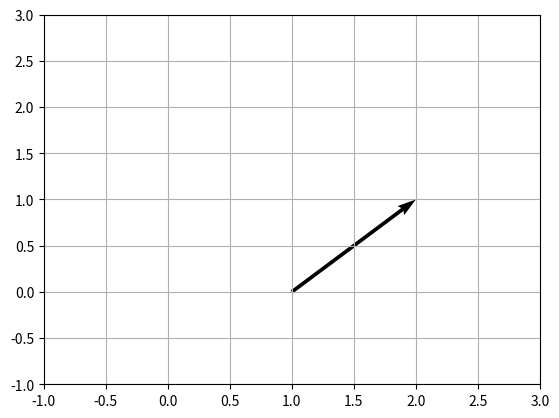

Recreate this plot in Python.
import matplotlib.pyplot as plt
import numpy as np

# Начальные точки векторов
x0 = [0, 1, 2]
y0 = [0, 1, 2]

# Компоненты векторов
u = [1, -1, 0.5]
v = [2, 0.5, -1]

# Создаем график
plt.figure()

# Рисуем векторы
plt.quiver(1, 0, 1, 1, angles='xy', scale_units='xy', scale=1)

# Устанавливаем границы осей
plt.xlim(-1, 3)
plt.ylim(-1, 3)

# Добавляем сетку
plt.grid()

# Показываем график
plt.show()